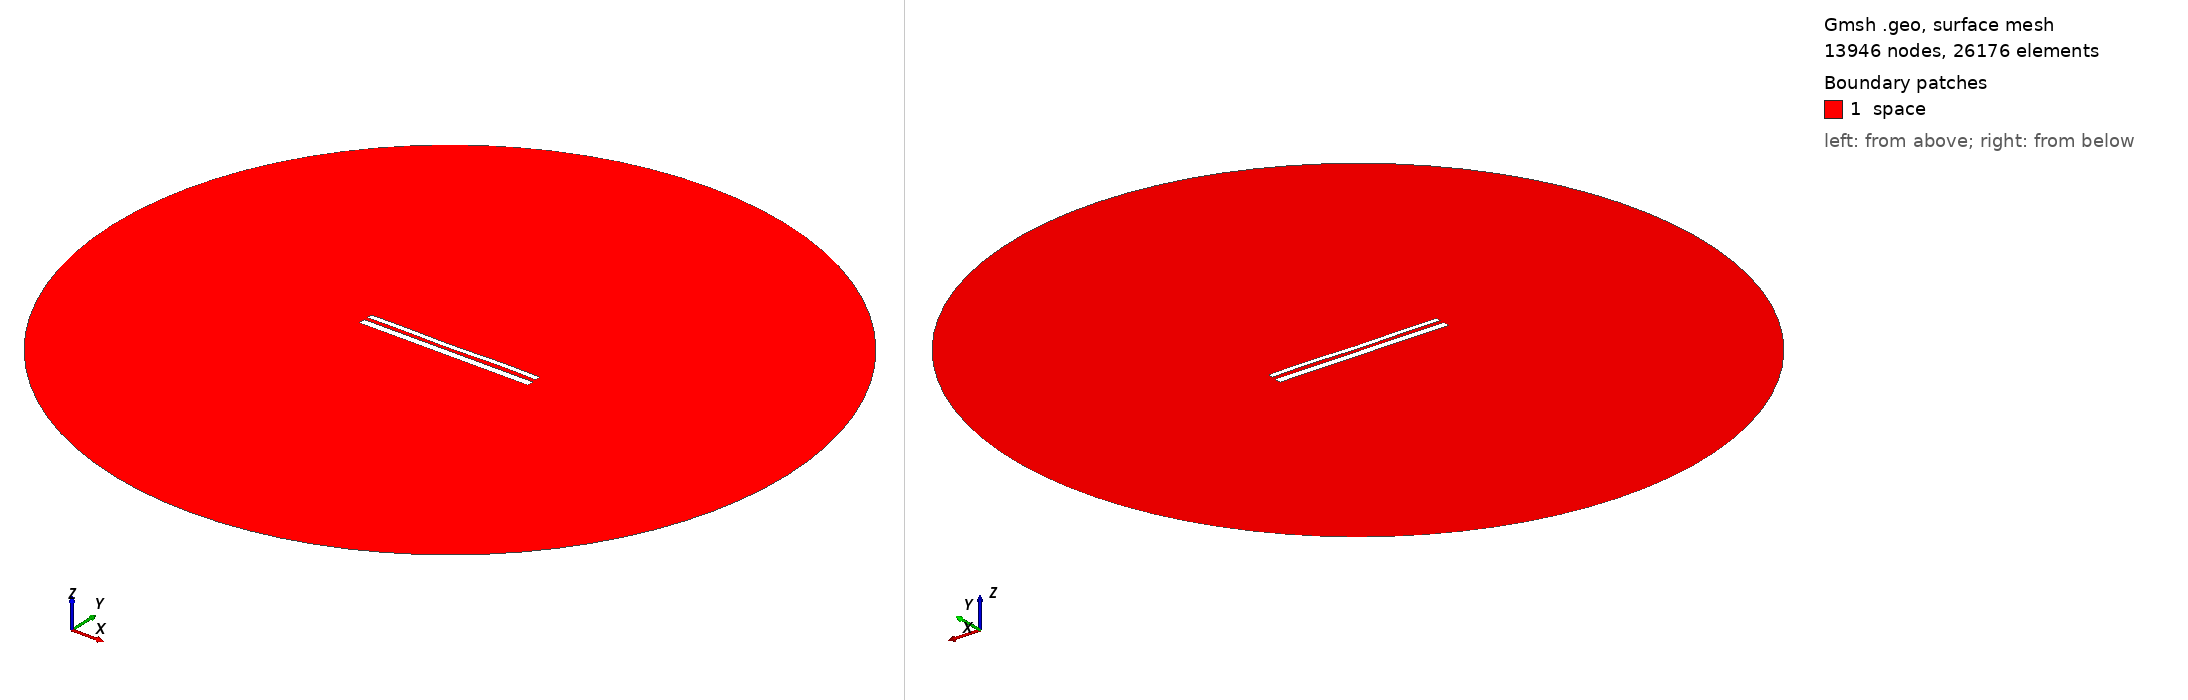

Gmsh geometry script, surface-meshed: 13946 nodes, 26176 surface elements. Boundary patches (legend numbers): 1 space. Left view from above one corner, right view from below the opposite corner. Legend entries are the model's physical surfaces. The drawing asked Gmsh for element sizes between 1% and 20% of the model's largest extent; the script's own settings can give other sizes.

=== 11160.geo (drawn) ===
//---------------------------------------
// Geometry kernel
//---------------------------------------

SetFactory("OpenCASCADE");



//---------------------------------------
// Parameters of the geometry
//---------------------------------------

// Overetch of the upper plate
overetch = 0.375;

// Distance between the plates
distance = 2.0;

// Discretization over the x axis (for the deformation)
nx = 50; 

// Length of the plate
L = 100 - overetch; 

// Number of modes
n = 4; 

// 1st mode coefficient
coeff(1) = 0.15;
beta(1) = 0.596864 * 3.1415926535 / L;

// 2nd mode coefficient
coeff(2) = -0.075;
beta(2) = 1.49418 * 3.1415926535 / L;

// 3rd mode coefficient
coeff(3) = -0.075;
beta(3) = 2.50025 * 3.1415926535 / L;

// 4th mode coefficient
coeff(4) = 0.15;
beta(4) = 3.49999 * 3.1415926535 / L;



//---------------------------------------
// Upper plate (deformed rectangle)
//---------------------------------------

// Coordiantes of the upper plate
xmin = -50;
xmax = 50 - overetch;

// Height of the upper plate
yheight = 4 - 2 * overetch;

// Indexes of the points
UpperID[] = {};
LowerID[] = {};
LeftID[] = {};
RightID[] = {};

// Point index
p = 1;

// Horizontal edges
For i In {1:nx}
    x = xmin + (i-1)*(xmax - xmin)/(nx-1);

    y_bottom = distance / 2 + overetch;
    For j In {1:n}
        C = (Cosh(beta(j)*L) + Cos(beta(j)*L)) / (Sinh(beta(j)*L) + Sin(beta(j)*L));
        y_bottom  = y_bottom + coeff(j) * (Cosh(beta(j)*(x+50)) - Cos(beta(j)*(x+50)) - C * (Sinh(beta(j)*(x+50)) - Sin(beta(j)*(x+50))));
    EndFor

    y_top = y_bottom + yheight;

    Point(p) = {x, y_top, 0, 1.0};
    UpperID[i] = p;
    p = p + 1;

    Point(p) = {x, y_bottom, 0, 1.0};
    LowerID[i] = p;
    p = p + 1;
EndFor

// Create point lists
UpperPts[] = {}; LowerPts[] = {};
For i In {1:nx}
  UpperPts[] += {UpperID[i]};
  LowerPts[] += {LowerID[i]};
EndFor

// Build splines
Spline(1) = {UpperPts[]};
Spline(2) = {LowerPts[]};
Line(3) = {LowerPts[nx-1], UpperPts[nx-1]};
Line(4) = {LowerPts[0], UpperPts[0]};

// Build the plane surface
Curve Loop(1) = {2, 3, -1, -4};
Plane Surface(1) = {1};



//---------------------------------------
// Lower plate (rectangle)
//---------------------------------------

// Vertices
Point(1001) = {-50, -1, 0, 1.0};
Point(1002) = { 50, -1, 0, 1.0};
Point(1003) = { 50,  -5, 0, 1.0};
Point(1004) = {-50,  -5, 0, 1.0};

// Edges
Line(5) = {1001, 1002};
Line(6) = {1002, 1003};
Line(7) = {1003, 1004};
Line(8) = {1004, 1001};

// Plane surface
Line Loop(2) = {5, 6, 7, 8};
Plane Surface(2) = {2}; 



//---------------------------------------
// Outer (fictious) boundary
//---------------------------------------

// Points
Point(1005) = {0, 0, 0};       // Center
Point(1006) = {200, 0, 0};     // Start point
Point(1007) = {0, 200, 0};     // 90 degrees
Point(1008) = {-200, 0, 0};    // 180 degrees
Point(1009) = {0, -200, 0};    // 270 degrees

// Circle arcs (each needs start, center, end)
Circle(9) = {1006, 1005, 1007};
Circle(10) = {1007, 1005, 1008};
Circle(11) = {1008, 1005, 1009};
Circle(12) = {1009, 1005, 1006};

// Plane surface for the entire domain
Curve Loop(3) = {9, 10, 11, 12};
Surface(3) = {3};

// Subtract the plates from the whole domain to obtain the actual domain where we want to solve the equations
BooleanDifference{ Surface{3}; Delete; }{ Surface{1}; Surface{2}; Delete; }




//---------------------------------------
// Transfinite Lines/Curves
//---------------------------------------

// Set the number of points on the boundaries
r = 7;

// Plates
Transfinite Curve {1, 2} = 50*r Using Progression 1;
Transfinite Curve {3, 4} = 2*r Using Progression 1;
Transfinite Line {5, 7} = 50*r Using Progression 1;
Transfinite Line {6, 8} = 2*r Using Progression 1;

// Outer boundary
Transfinite Line {9, 10, 11, 12} = 20 Using Progression 1;



//---------------------------------------
// Physical groups
//---------------------------------------                

// Physical curves (boundaries)
Physical Line("force_segment", 10) = {2};
Physical Line("upper_plate", 11) = {1, 3, 4};
Physical Line("lower_plate", 12) = {5, 6, 7, 8};
Physical Line("boundary", 20) = {9, 10, 11, 12};

// Physical Surfaces
Physical Surface("space", 30) = {3};



//---------------------------------------
// 6. Generate the Mesh
//---------------------------------------

// 2D mesh generation
Mesh 2;
